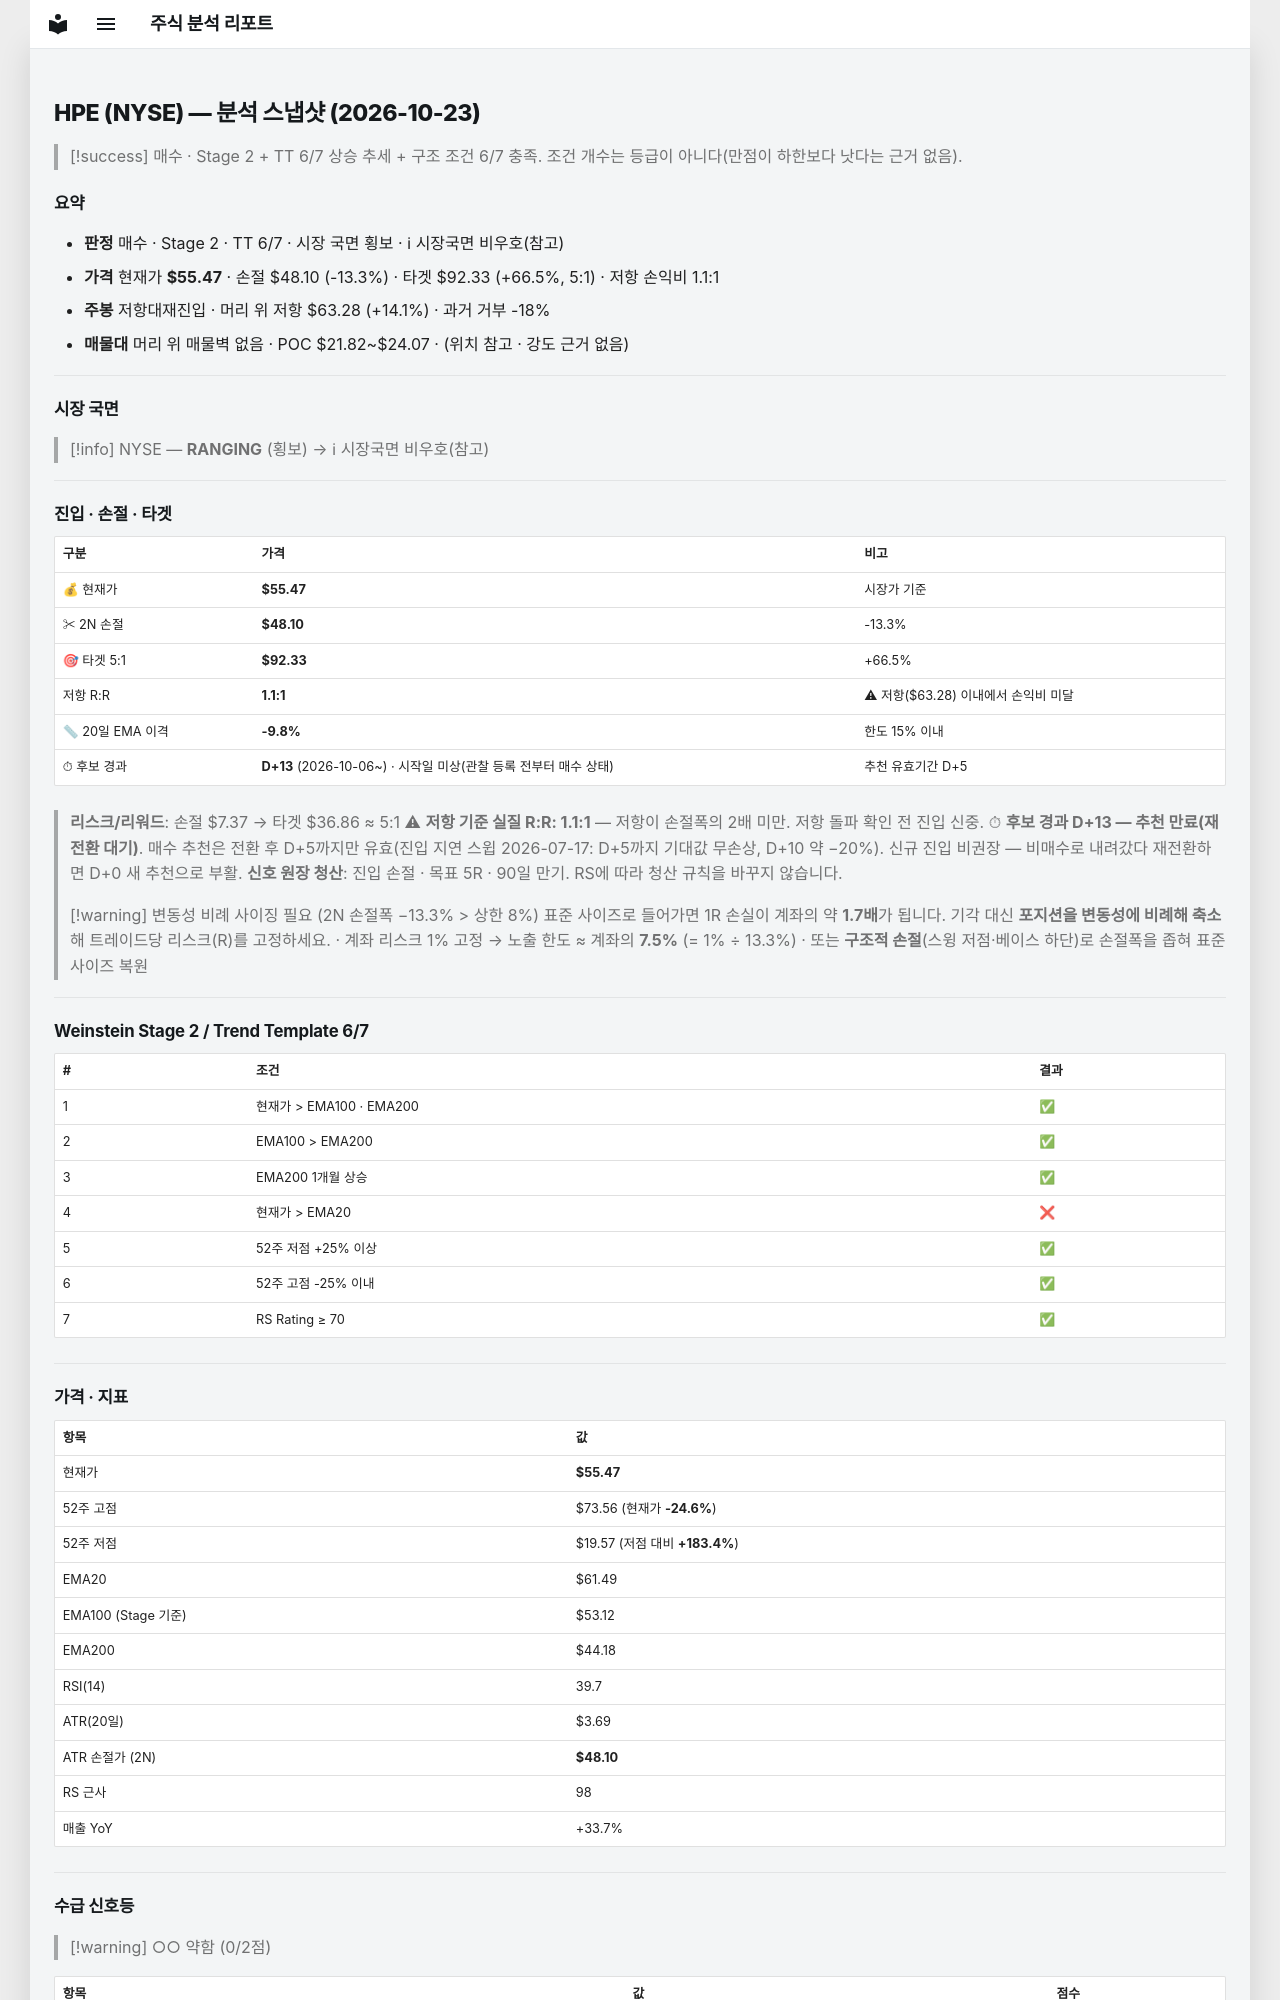

repository: soloandco/stock-reports · page: snapshots/HPE-2026-10-23/index.html · generator: mkdocs

---
type: analysis-snapshot
title: HPE 분석 스냅샷
ticker: HPE
market: NYSE
created: 2026-10-23
updated: 2026-10-23
bar-date: 2026-10-22
verdict: 매수관찰
real-rr: 1.06
sma50-gap-pct: -9.8
candidate-days: 13
candidate-since: 2026-10-06
candidate-start-unknown: true
weekly-position: 저항대재진입
weekly-overhead-price: 63.28
weekly-overhead-pct: 14.1
stage: 2
trend-template-score: 6
tt-max: 7
ma-set: ema-20-100-200
price: 55.470001220703125
stop-price: 48.09776930153714
market-regime: RANGING
supply-demand-score: 0/2
supply-demand-label: 약함
status: tracking
tags:
  - stock-agent
  - watchlist
  - HPE
  - analysis
related:
  - "[[analysis-template]]"
---

# HPE (NYSE) — 분석 스냅샷 (2026-10-23)

> [!success] 매수 · Stage 2 + TT 6/7
> 상승 추세 + 구조 조건 6/7 충족. 조건 개수는 등급이 아니다(만점이 하한보다 낫다는 근거 없음).

## 요약

- **판정** 매수 · Stage 2 · TT 6/7 · 시장 국면 횡보 · ℹ 시장국면 비우호(참고)
- **가격** 현재가 **$55.47** · 손절 $48.10 (-13.3%) · 타겟 $92.33 (+66.5%, 5:1) · 저항 손익비 1.1:1
- **주봉** 저항대재진입 · 머리 위 저항 $63.28 (+14.1%) · 과거 거부 -18%
- **매물대** 머리 위 매물벽 없음 · POC $21.82~$24.07 · (위치 참고 · 강도 근거 없음)

---

## 시장 국면

> [!info] NYSE — **RANGING** (횡보) → ℹ 시장국면 비우호(참고)

---

## 진입 · 손절 · 타겟

| 구분 | 가격 | 비고 |
|------|------|------|
| 💰 현재가 | **$55.47** | 시장가 기준 |
| ✂ 2N 손절 | **$48.10** | -13.3% |
| 🎯 타겟 5:1 | **$92.33** | +66.5% |
| 저항 R:R | **1.1:1** | ⚠ 저항($63.28) 이내에서 손익비 미달 |
| 📏 20일 EMA 이격 | **-9.8%** | 한도 15% 이내 |
| ⏱ 후보 경과 | **D+13** (2026-10-06~) · 시작일 미상(관찰 등록 전부터 매수 상태) | 추천 유효기간 D+5 |

> **리스크/리워드**: 손절 $7.37 → 타겟 $36.86 ≈ 5:1
> ⚠ **저항 기준 실질 R:R: 1.1:1** — 저항이 손절폭의 2배 미만. 저항 돌파 확인 전 진입 신중.
> ⏱ **후보 경과 D+13 — 추천 만료(재전환 대기)**. 매수 추천은 전환 후 D+5까지만 유효(진입 지연 스윕 2026-07-17: D+5까지 기대값 무손상, D+10 약 −20%). 신규 진입 비권장 — 비매수로 내려갔다 재전환하면 D+0 새 추천으로 부활.
> **신호 원장 청산**: 진입 손절 · 목표 5R · 90일 만기. RS에 따라 청산 규칙을 바꾸지 않습니다.

> [!warning] 변동성 비례 사이징 필요 (2N 손절폭 −13.3% > 상한 8%)
> 표준 사이즈로 들어가면 1R 손실이 계좌의 약 **1.7배**가 됩니다. 기각 대신 **포지션을 변동성에 비례해 축소**해 트레이드당 리스크(R)를 고정하세요.
> · 계좌 리스크 1% 고정 → 노출 한도 ≈ 계좌의 **7.5%** (= 1% ÷ 13.3%)
> · 또는 **구조적 손절**(스윙 저점·베이스 하단)로 손절폭을 좁혀 표준 사이즈 복원

---

## Weinstein Stage 2 / Trend Template 6/7

| # | 조건 | 결과 |
|---|------|------|
| 1 | 현재가 > EMA100 · EMA200 | ✅ |
| 2 | EMA100 > EMA200 | ✅ |
| 3 | EMA200 1개월 상승 | ✅ |
| 4 | 현재가 > EMA20 | ❌ |
| 5 | 52주 저점 +25% 이상 | ✅ |
| 6 | 52주 고점 -25% 이내 | ✅ |
| 7 | RS Rating ≥ 70 | ✅ |

---

## 가격 · 지표

| 항목 | 값 |
|------|---|
| 현재가 | **$55.47** |
| 52주 고점 | $73.56 (현재가 **-24.6%**) |
| 52주 저점 | $19.57 (저점 대비 **+183.4%**) |
| EMA20 | $61.49 |
| EMA100 (Stage 기준) | $53.12 |
| EMA200 | $44.18 |
| RSI(14) | 39.7 |
| ATR(20일) | $3.69 |
| ATR 손절가 (2N) | **$48.10** |
| RS 근사 | 98 |
| 매출 YoY | +33.7% |

---
## 수급 신호등

> [!warning] ○○ 약함 (0/2점)

| 항목 | 값 | 점수 |
|------|------|------|
| 거래량 (5일/20일 비율) | 0.89× (-10.7%) | ❌ |
| OBV 20일 추세 | ↓ 하락 | ❌ |

> **판독법**: 거래량이 20일 평균보다 20% 이상 많고 OBV(온밸런스볼륨)가 상승 중이면 매집 수급이 강한 것으로 판단합니다.

---
